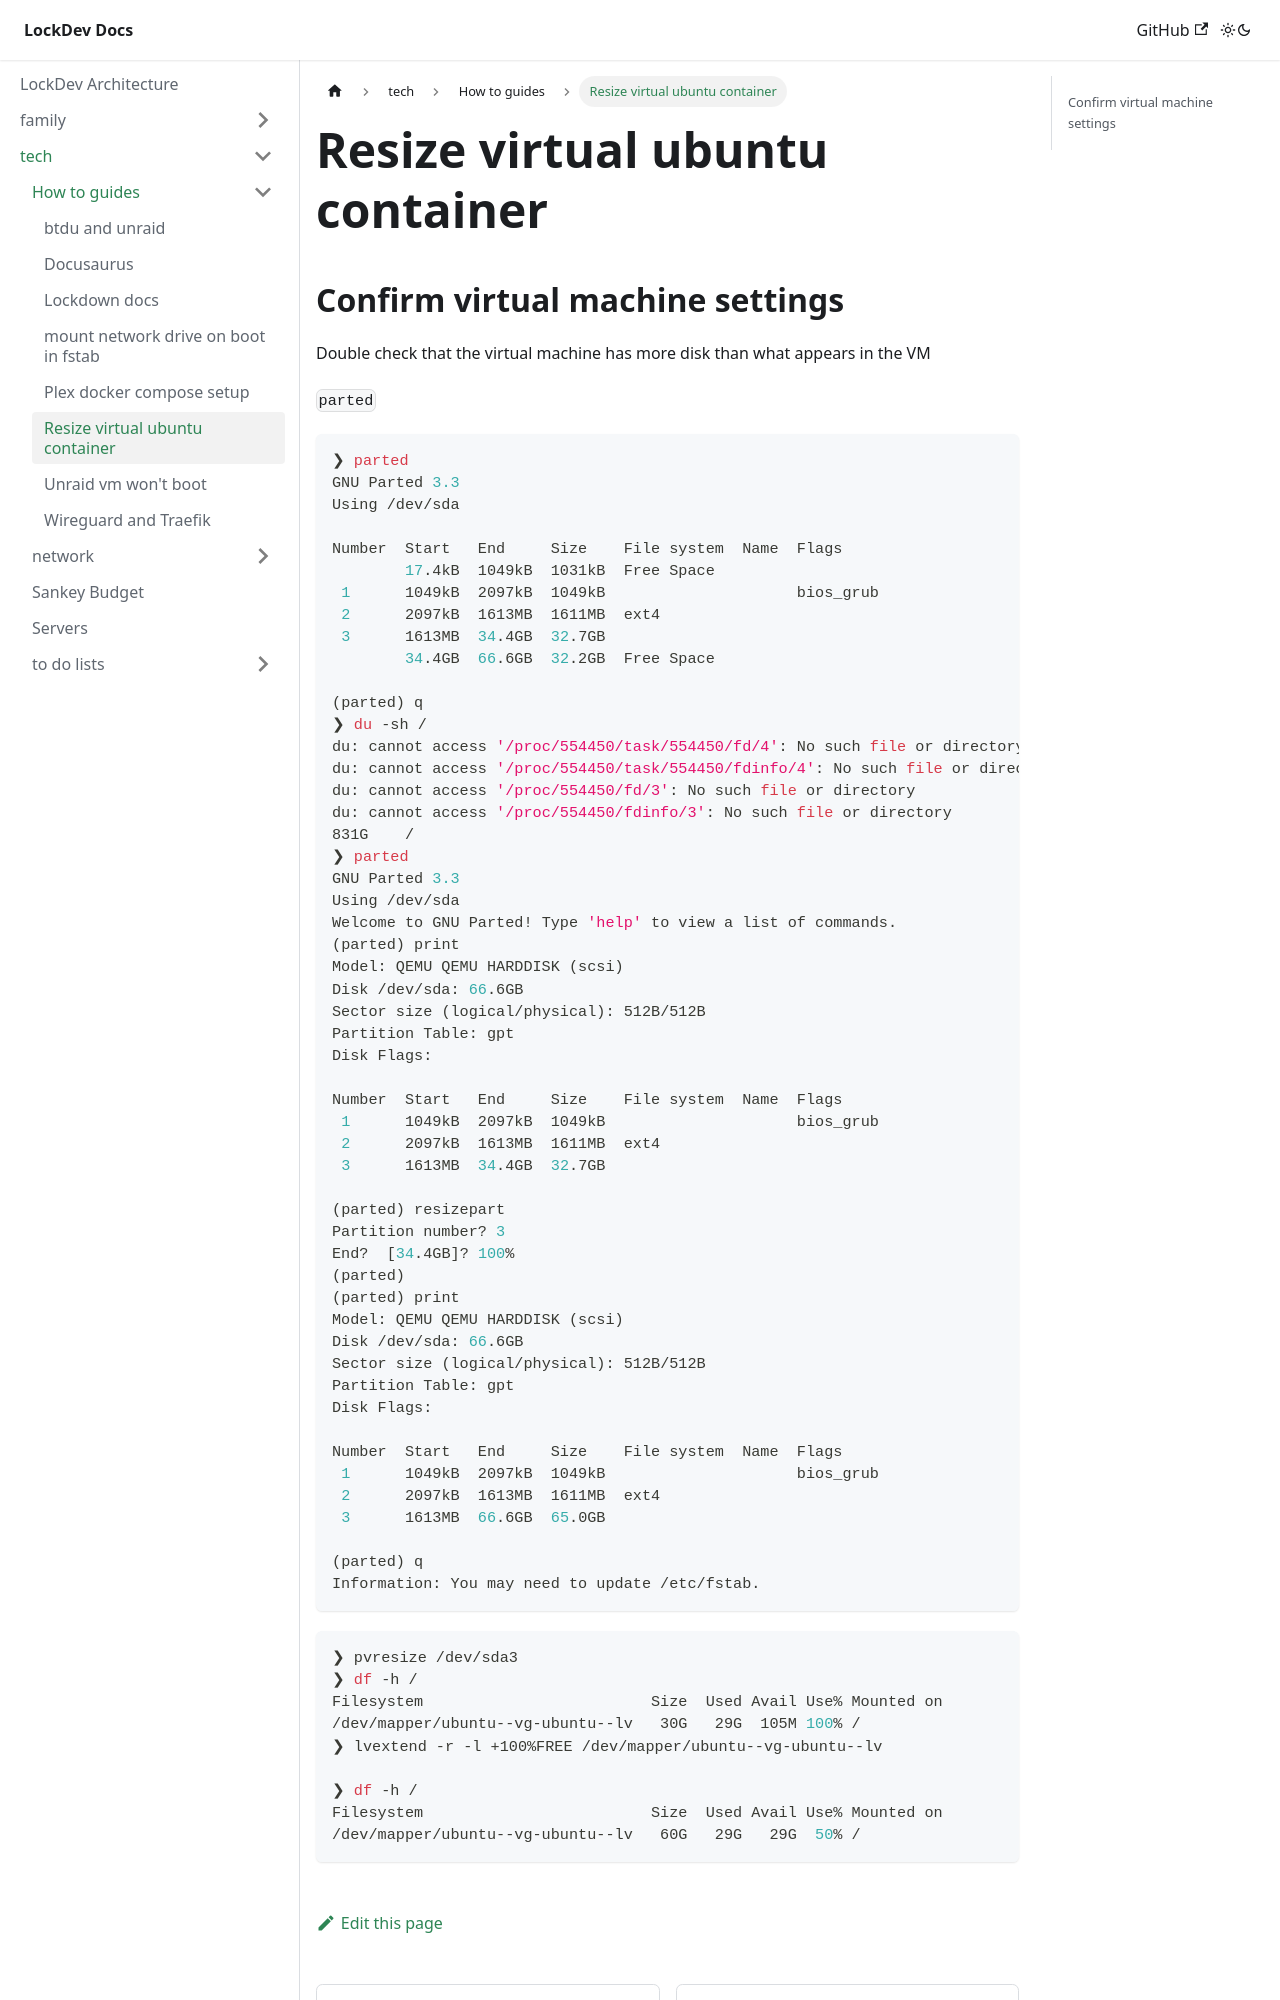

repository: MikeLockz/lockdev-docs · page: tech/how-to-guides/resize_virtual_ubuntu_container.html · generator: docusaurus

# Resize virtual ubuntu container

## Confirm virtual machine settings

Double check that the virtual machine has more disk than what appears in the VM

`parted`

```bash
❯ parted
GNU Parted 3.3
Using /dev/sda

Number  Start   End     Size    File system  Name  Flags
        17.4kB  1049kB  1031kB  Free Space
 1      1049kB  2097kB  1049kB                     bios_grub
 2      2097kB  1613MB  1611MB  ext4
 3      1613MB  34.4GB  32.7GB
        34.4GB  66.6GB  32.2GB  Free Space

(parted) q                                                                
❯ du -sh /
du: cannot access '/proc/554450/task/554450/fd/4': No such file or directory
du: cannot access '/proc/554450/task/554450/fdinfo/4': No such file or directory
du: cannot access '/proc/554450/fd/3': No such file or directory
du: cannot access '/proc/554450/fdinfo/3': No such file or directory
831G    /
❯ parted
GNU Parted 3.3
Using /dev/sda
Welcome to GNU Parted! Type 'help' to view a list of commands.
(parted) print                                                            
Model: QEMU QEMU HARDDISK (scsi)
Disk /dev/sda: 66.6GB
Sector size (logical/physical): 512B/512B
Partition Table: gpt
Disk Flags: 

Number  Start   End     Size    File system  Name  Flags
 1      1049kB  2097kB  1049kB                     bios_grub
 2      2097kB  1613MB  1611MB  ext4
 3      1613MB  34.4GB  32.7GB

(parted) resizepart                                                       
Partition number? 3                                                       
End?  [34.4GB]? 100%                                                      
(parted)                                                                  
(parted) print                                                            
Model: QEMU QEMU HARDDISK (scsi)
Disk /dev/sda: 66.6GB
Sector size (logical/physical): 512B/512B
Partition Table: gpt
Disk Flags: 

Number  Start   End     Size    File system  Name  Flags
 1      1049kB  2097kB  1049kB                     bios_grub
 2      2097kB  1613MB  1611MB  ext4
 3      1613MB  66.6GB  65.0GB

(parted) q                                                                
Information: You may need to update /etc/fstab.
```
